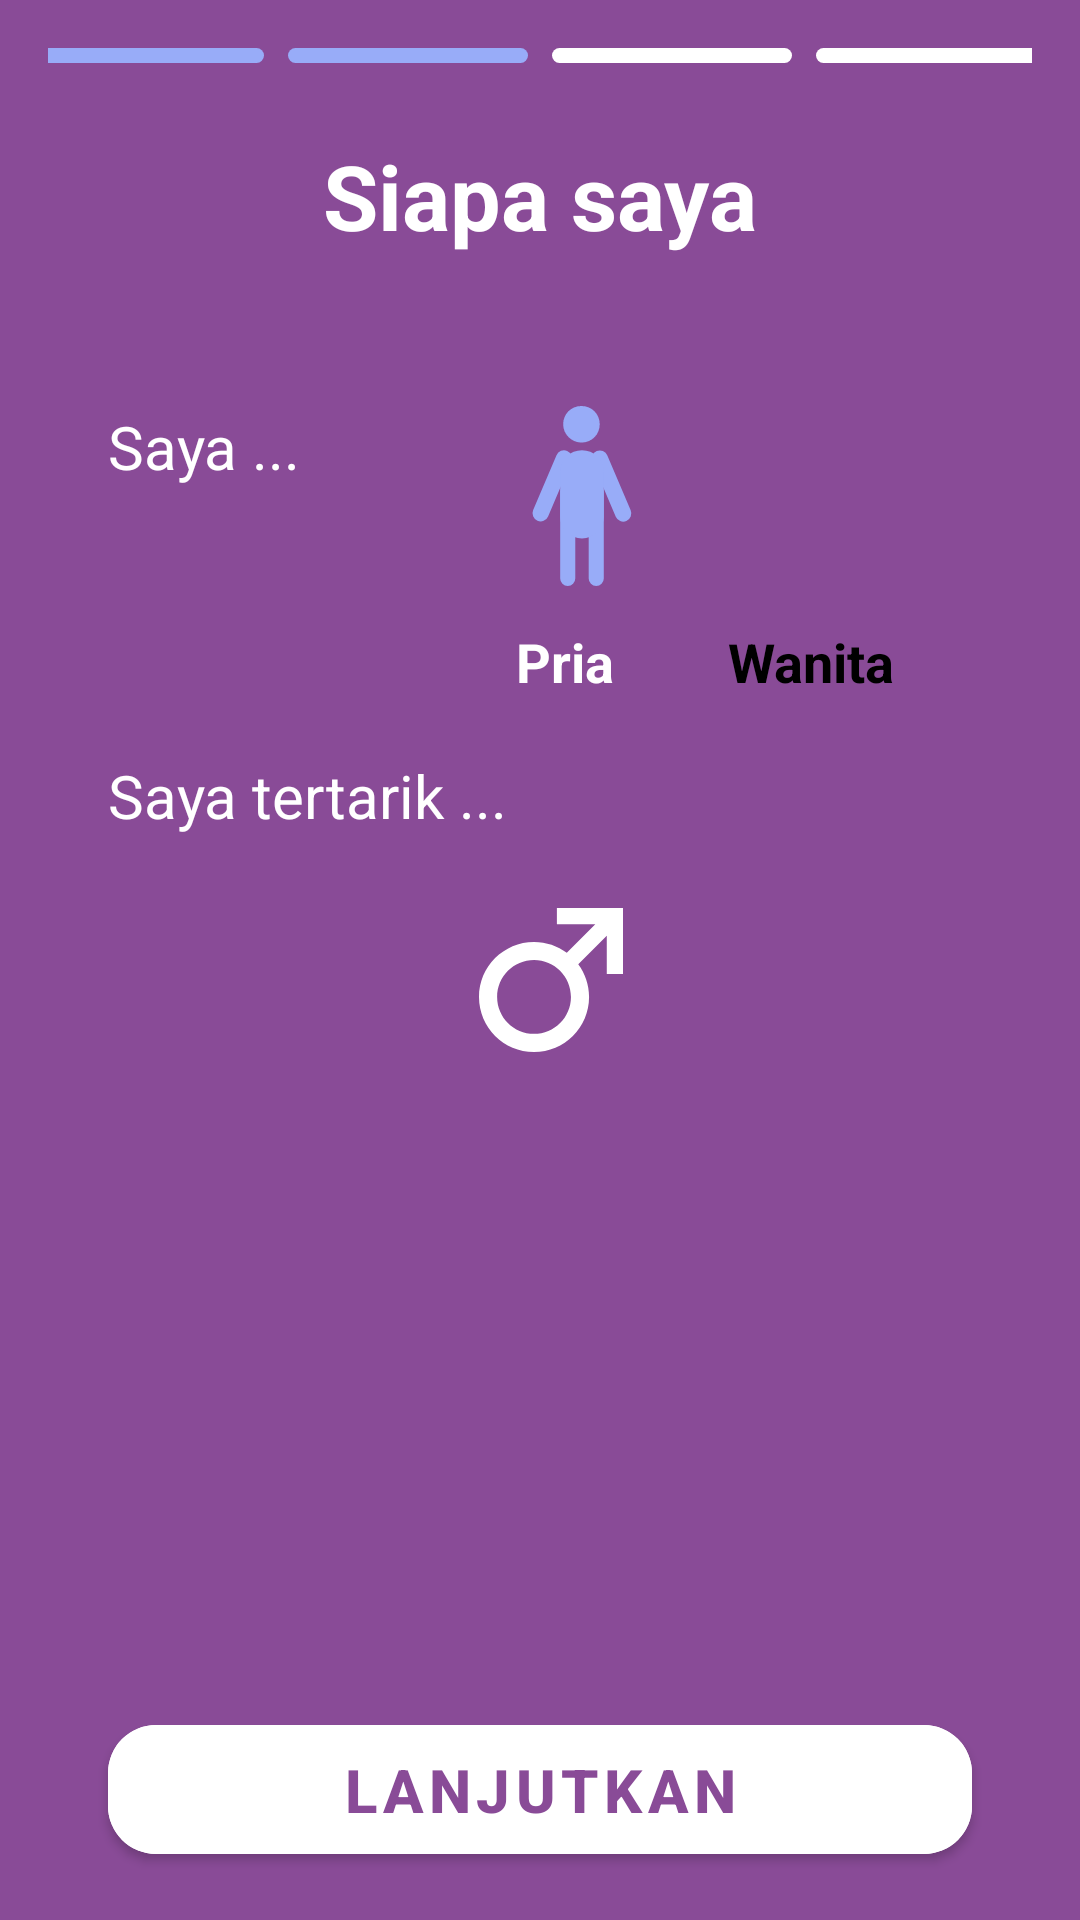

Android layout source for this screen:
<!-- AndroidManifest.xml: application theme Theme.Loplop -->
<!-- res/layout/fragment_gender.xml -->
<?xml version="1.0" encoding="utf-8"?>
<androidx.constraintlayout.widget.ConstraintLayout xmlns:android="http://schemas.android.com/apk/res/android"
    xmlns:tools="http://schemas.android.com/tools"
    android:layout_width="match_parent"
    android:layout_height="match_parent"
    xmlns:app="http://schemas.android.com/apk/res-auto"
    tools:context=".ui.inputData.gender.GenderFragment">

    <LinearLayout
        android:id="@+id/ll"
        android:layout_width="0dp"
        android:layout_height="wrap_content"
        android:layout_marginTop="@dimen/dimen_16dp"
        android:layout_marginStart="@dimen/dimen_16dp"
        android:layout_marginEnd="@dimen/dimen_16dp"
        android:gravity="center_horizontal"
        app:layout_constraintStart_toStartOf="parent"
        app:layout_constraintEnd_toEndOf="parent"
        app:layout_constraintTop_toTopOf="parent">

        <View
            android:id="@+id/progress_one"
            android:layout_width="80dp"
            android:layout_height="5dp"
            android:background="@drawable/bg_rounded_10dp_9a"
            android:layout_marginEnd="@dimen/dimen_8dp"
            app:layout_constraintEnd_toStartOf="@+id/progress_two"
            app:layout_constraintStart_toStartOf="parent"
            app:layout_constraintTop_toTopOf="parent"/>

        <View
            android:id="@+id/progress_two"
            android:layout_width="80dp"
            android:layout_height="5dp"
            android:background="@drawable/bg_rounded_10dp_9a"
            android:layout_marginEnd="@dimen/dimen_8dp"
            app:layout_constraintStart_toEndOf="@+id/progress_one"
            app:layout_constraintTop_toTopOf="parent"/>

        <View
            android:id="@+id/progress_three"
            android:layout_width="80dp"
            android:layout_height="5dp"
            android:background="@drawable/bg_rounded_10dp_white"
            android:layout_marginEnd="@dimen/dimen_8dp"
            app:layout_constraintEnd_toStartOf="@+id/progress_four"
            app:layout_constraintTop_toTopOf="parent"/>

        <View
            android:id="@+id/progress_four"
            android:layout_width="80dp"
            android:layout_height="5dp"
            android:background="@drawable/bg_rounded_10dp_white"
            app:layout_constraintEnd_toEndOf="parent"
            app:layout_constraintTop_toTopOf="parent"/>

    </LinearLayout>

    <com.google.android.material.textview.MaterialTextView
        android:id="@+id/txv_who_i_am"
        android:layout_width="wrap_content"
        android:layout_height="wrap_content"
        android:text="@string/label_siapa_saya"
        style="@style/WhiteBold30"
        android:layout_marginTop="@dimen/dimen_24dp"
        app:layout_constraintStart_toStartOf="parent"
        app:layout_constraintEnd_toEndOf="parent"
        app:layout_constraintTop_toBottomOf="@+id/ll" />

    <com.google.android.material.textview.MaterialTextView
        android:id="@+id/txv_gender"
        android:layout_width="wrap_content"
        android:layout_height="wrap_content"
        android:text="@string/label_saya"
        style="@style/White20"
        android:layout_marginTop="@dimen/dimen_50dp"
        android:layout_marginStart="@dimen/dimen_36dp"
        android:layout_marginEnd="@dimen/dimen_36dp"
        app:layout_constraintTop_toBottomOf="@+id/txv_who_i_am"
        app:layout_constraintStart_toStartOf="parent" />

    <ImageView
        android:id="@+id/img_gender"
        android:layout_width="wrap_content"
        android:layout_height="wrap_content"
        android:src="@drawable/ic_male"
        android:layout_marginStart="@dimen/dimen_28dp"
        app:layout_constraintTop_toTopOf="@+id/txv_gender"
        app:layout_constraintStart_toStartOf="parent"
        app:layout_constraintEnd_toEndOf="parent"/>

    <com.google.android.material.textview.MaterialTextView
        android:id="@+id/txv_male"
        android:layout_width="wrap_content"
        android:layout_height="wrap_content"
        android:text="@string/label_pria"
        android:textSize="18sp"
        android:textStyle="bold"
        android:textColor="@color/white"
        android:padding="@dimen/dimen_3dp"
        android:layout_marginTop="@dimen/dimen_10dp"
        app:layout_constraintTop_toBottomOf="@+id/img_gender"
        app:layout_constraintStart_toEndOf="@+id/txv_interest"/>

    <com.google.android.material.textview.MaterialTextView
        android:id="@+id/txv_female"
        android:layout_width="wrap_content"
        android:layout_height="wrap_content"
        android:text="@string/label_wanita"
        android:textSize="18sp"
        android:textStyle="bold"
        android:textColor="@color/black"
        android:padding="@dimen/dimen_3dp"
        android:layout_marginStart="@dimen/dimen_32dp"
        android:layout_marginTop="@dimen/dimen_10dp"
        app:layout_constraintTop_toBottomOf="@+id/img_gender"
        app:layout_constraintStart_toEndOf="@+id/txv_male"/>

    <com.google.android.material.textview.MaterialTextView
        android:id="@+id/txv_interest"
        android:layout_width="wrap_content"
        android:layout_height="wrap_content"
        android:text="@string/label_tertarik"
        style="@style/White20"
        android:layout_marginTop="@dimen/dimen_16dp"
        android:layout_marginStart="@dimen/dimen_36dp"
        android:layout_marginEnd="@dimen/dimen_36dp"
        app:layout_constraintTop_toBottomOf="@+id/txv_male"
        app:layout_constraintStart_toStartOf="parent" />

    <ImageView
        android:id="@+id/img_interest_male"
        android:layout_width="wrap_content"
        android:layout_height="wrap_content"
        android:src="@drawable/ic_interest_male_white"
        android:layout_marginTop="@dimen/dimen_24dp"
        app:layout_constraintTop_toBottomOf="@+id/txv_interest"
        app:layout_constraintEnd_toEndOf="@+id/txv_male"/>

    <ImageView
        android:id="@+id/img_interest_female"
        android:layout_width="wrap_content"
        android:layout_height="wrap_content"
        android:src="@drawable/ic_interest_female_black"
        android:layout_marginTop="@dimen/dimen_24dp"
        app:layout_constraintTop_toBottomOf="@+id/txv_interest"
        app:layout_constraintStart_toStartOf="@+id/txv_female"/>

    <include
        android:id="@+id/include"
        layout="@layout/button_next" />

</androidx.constraintlayout.widget.ConstraintLayout>
<!-- res/layout/button_next.xml (included above) -->
<?xml version="1.0" encoding="utf-8"?>
<com.google.android.material.button.MaterialButton
    xmlns:android="http://schemas.android.com/apk/res/android"
    xmlns:app="http://schemas.android.com/apk/res-auto"
    android:id="@+id/btn_next"
    android:layout_width="match_parent"
    android:layout_height="wrap_content"
    android:text="@string/label_btn_lanjutkan"
    style="@style/PurpleBold20"
    android:gravity="center"
    android:padding="@dimen/dimen_8dp"
    app:cornerRadius="@dimen/dimen_16dp"
    app:backgroundTint="@color/button_state_colors"
    android:layout_marginStart="@dimen/dimen_36dp"
    android:layout_marginEnd="@dimen/dimen_36dp"
    android:layout_marginBottom="@dimen/dimen_16dp"
    app:layout_constraintBottom_toBottomOf="parent"
    app:layout_constraintStart_toStartOf="parent"
    app:layout_constraintEnd_toEndOf="parent" />
<!-- resources referenced by this layout -->
<resources>
  <color name="black">#FF000000</color>
  <color name="white">#FFFFFFFF</color>
  <dimen name="dimen_10dp">10dp</dimen>
  <dimen name="dimen_16dp">16dp</dimen>
  <dimen name="dimen_24dp">24dp</dimen>
  <dimen name="dimen_28dp">28dp</dimen>
  <dimen name="dimen_32dp">32dp</dimen>
  <dimen name="dimen_36dp">36dp</dimen>
  <dimen name="dimen_3dp">3dp</dimen>
  <dimen name="dimen_50dp">50dp</dimen>
  <dimen name="dimen_8dp">8dp</dimen>
  <!-- drawable bg_rounded_10dp_9a (drawable) -->
  <?xml version="1.0" encoding="utf-8"?>
  <shape xmlns:android="http://schemas.android.com/apk/res/android"
      android:shape="rectangle">
      <solid android:color="@color/color_blue_9A" />
      <corners android:radius="@dimen/dimen_10dp"/>
  </shape>
  <!-- drawable bg_rounded_10dp_white (drawable) -->
  <?xml version="1.0" encoding="utf-8"?>
  <shape xmlns:android="http://schemas.android.com/apk/res/android"
      android:shape="rectangle">
      <solid android:color="@color/white" />
      <corners android:radius="@dimen/dimen_10dp"/>
  </shape>
  <!-- drawable ic_interest_male_white (drawable) -->
  <vector xmlns:android="http://schemas.android.com/apk/res/android"
      android:width="48dp"
      android:height="48dp"
      android:viewportWidth="48"
      android:viewportHeight="48">
    <path
        android:pathData="M25.9646,0V5.4069H38.7698L29.2646,14.9122C26.2136,12.6487 22.4362,11.3092 18.3455,11.3092C8.2135,11.3092 0,19.5227 0,29.6546C0,39.7865 8.2135,48 18.3454,48C28.4772,48 36.6908,39.7865 36.6908,29.6546C36.6908,25.5639 35.3513,21.7864 33.0878,18.7354L42.5931,9.2303V22.0355H48V0L25.9646,0ZM18.3454,41.958C11.5504,41.958 6.0419,36.4495 6.0419,29.6545C6.0419,22.8595 11.5504,17.3511 18.3454,17.3511C25.1404,17.3511 30.6488,22.8595 30.6488,29.6545C30.6488,36.4496 25.1404,41.958 18.3454,41.958Z"
        android:fillColor="@color/white"/>
  </vector>
  <string name="label_btn_lanjutkan">Lanjutkan</string>
  <string name="label_pria">Pria</string>
  <string name="label_saya">Saya ...</string>
  <string name="label_siapa_saya">Siapa saya</string>
  <string name="label_tertarik">Saya tertarik ...</string>
  <string name="label_wanita">Wanita</string>
  <style name="PurpleBold20">
          <item name="android:textColor">@color/purple_89</item>
          <item name="android:textSize">20sp</item>
          <item name="android:textStyle">bold</item>
      </style>
  <style name="White20">
          <item name="android:textColor">@color/white</item>
          <item name="android:textSize">20sp</item>
      </style>
  <style name="WhiteBold30">
          <item name="android:textColor">@color/white</item>
          <item name="android:textSize">30sp</item>
          <item name="android:textStyle">bold</item>
      </style>
  <style name="Theme.Loplop" parent="Theme.MaterialComponents.DayNight.NoActionBar">
          
          <item name="colorPrimary">@color/purple_89</item>
          <item name="colorPrimaryVariant">@color/purple_7C</item>
          <item name="colorOnPrimary">@color/white</item>
          
  
          <item name="colorSecondary">@color/purple_7C</item>
          <item name="colorSecondaryVariant">@color/teal_700</item>
          <item name="colorOnSecondary">@color/black</item>
          
          <item name="android:statusBarColor" tools:targetApi="l">?attr/colorPrimaryVariant</item>
          
          <item name="android:windowBackground">@color/purple_89</item>
      </style>
  <color name="color_blue_9A">#98ACF8</color>
  <color name="purple_89">#894B97</color>
  <color name="purple_7C">#7C4389</color>
  <color name="teal_700">#FF018786</color>
</resources>
